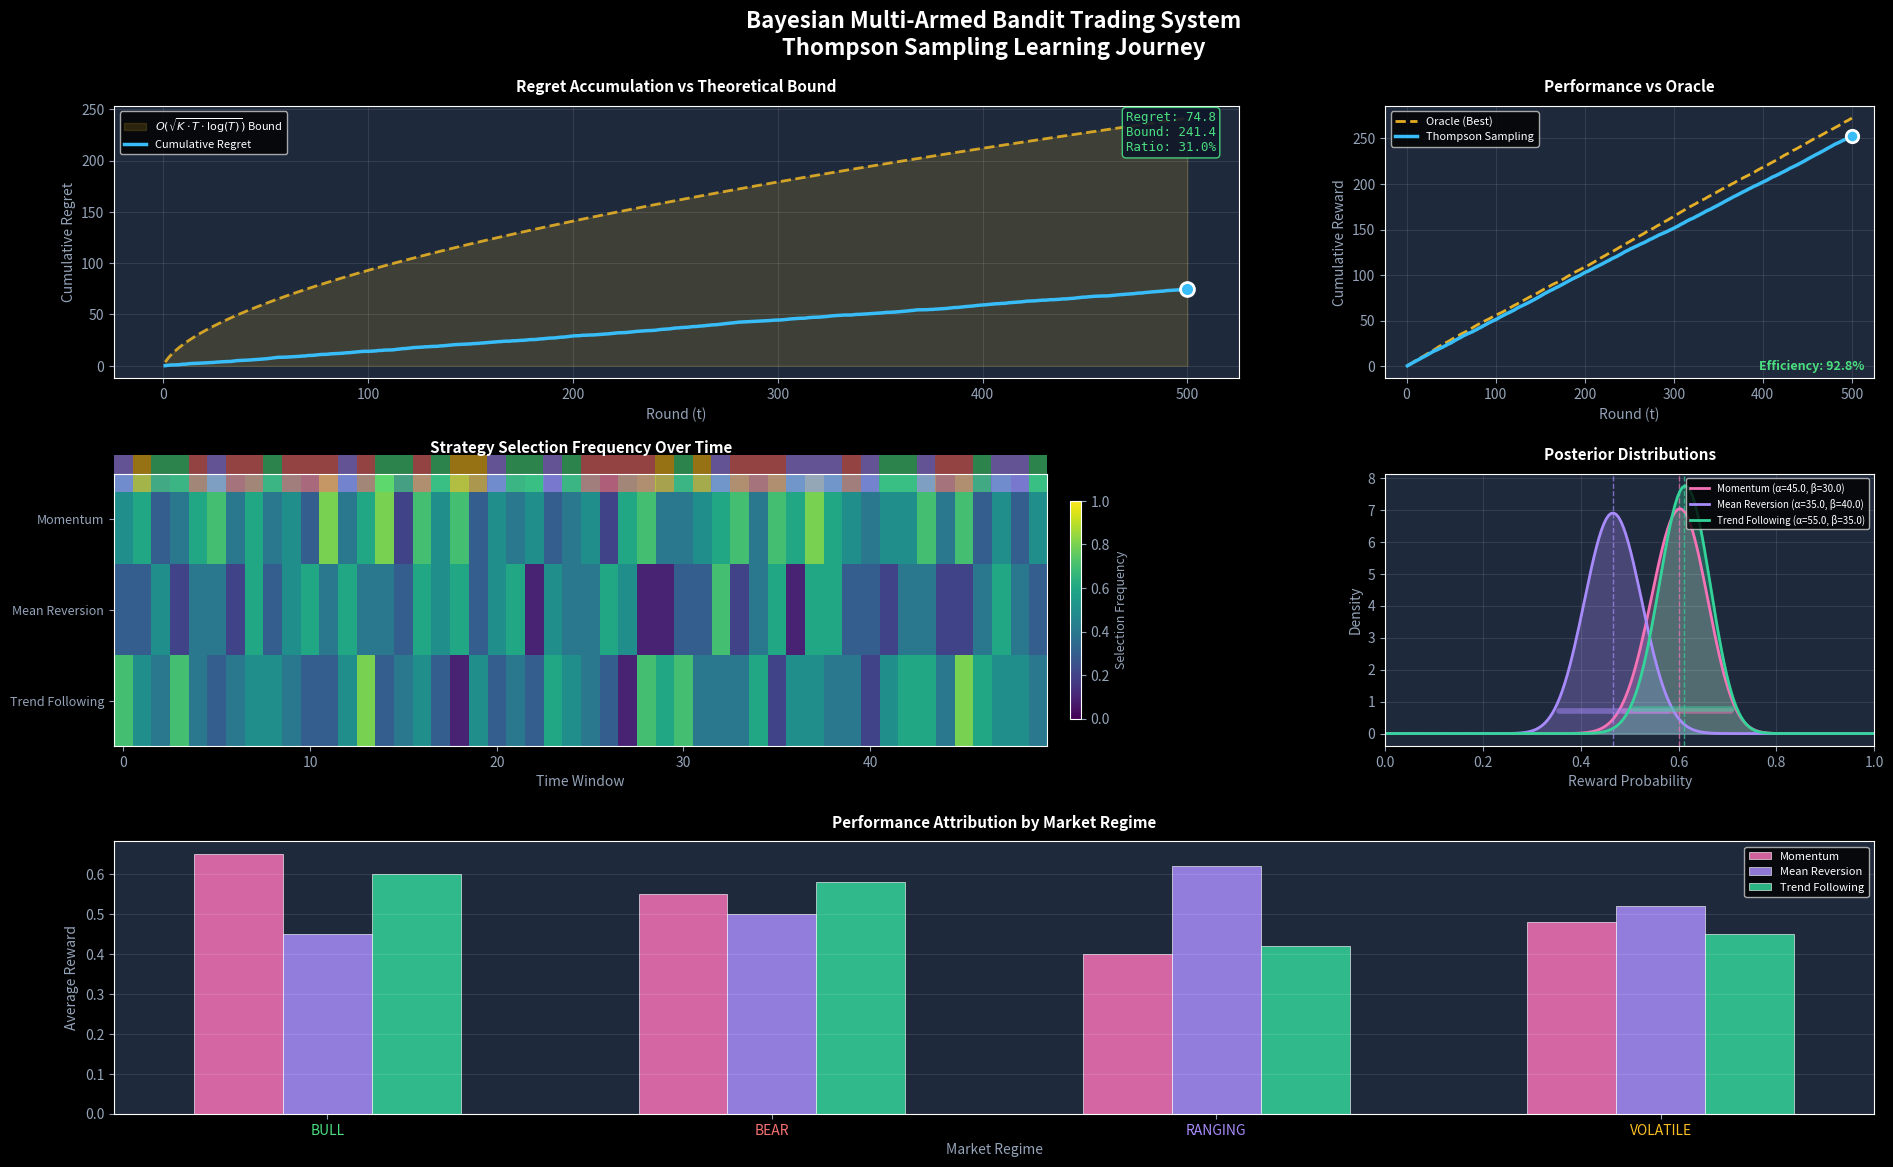

The matplotlib source for this figure:
"""
Visualization Module - Five Interconnected Matplotlib Visualizations
Creates the cinematic visual narrative of Bayesian learning
"""

import numpy as np
import matplotlib.pyplot as plt
import matplotlib.animation as animation
from matplotlib.gridspec import GridSpec
from matplotlib.patches import Rectangle
from scipy import stats
from typing import Dict, List, Optional
import warnings
warnings.filterwarnings('ignore')

# Set style for premium dark theme
plt.style.use('dark_background')


class BayesianTradingVisualizer:
    """
    Creates all five visualizations for the Bayesian trading system:
    1. Regret accumulation vs theoretical bounds
    2. Strategy performance comparison
    3. Temporal selection heatmap
    4. Bayesian posterior evolution
    5. Performance attribution by regime
    """
    
    # Color palette
    COLORS = {
        'Momentum': '#f472b6',        # Pink
        'Mean Reversion': '#a78bfa',  # Purple
        'Trend Following': '#34d399', # Green
        'Oracle': '#fbbf24',          # Amber
        'Thompson': '#38bdf8',        # Cyan
        'regret': '#38bdf8',
        'bound': '#fbbf24',
        'BULL': '#4ade80',
        'BEAR': '#f87171',
        'RANGING': '#a78bfa',
        'VOLATILE': '#fbbf24'
    }
    
    def __init__(self, figsize: tuple = (20, 12)):
        self.figsize = figsize
        self.fig = None
        self.axes = {}
        
    def create_dashboard(self) -> plt.Figure:
        """Create the main dashboard layout with all 5 visualizations"""
        self.fig = plt.figure(figsize=self.figsize, facecolor='#0f172a')
        self.fig.suptitle(
            'Bayesian Multi-Armed Bandit Trading System\n'
            'Thompson Sampling Learning Journey',
            fontsize=16, fontweight='bold', color='white', y=0.98
        )
        
        # Create grid layout
        gs = GridSpec(3, 3, figure=self.fig, hspace=0.35, wspace=0.3,
                      left=0.06, right=0.94, top=0.90, bottom=0.06)
        
        # Viz 1: Regret (top-left, spans 2 columns)
        self.axes['regret'] = self.fig.add_subplot(gs[0, :2])
        self.axes['regret'].set_facecolor('#1e293b')
        
        # Viz 2: Performance (top-right)
        self.axes['performance'] = self.fig.add_subplot(gs[0, 2])
        self.axes['performance'].set_facecolor('#1e293b')
        
        # Viz 3: Heatmap (middle-left, spans 2 columns)
        self.axes['heatmap'] = self.fig.add_subplot(gs[1, :2])
        self.axes['heatmap'].set_facecolor('#1e293b')
        
        # Viz 4: Posterior (middle-right)
        self.axes['posterior'] = self.fig.add_subplot(gs[1, 2])
        self.axes['posterior'].set_facecolor('#1e293b')
        
        # Viz 5: Attribution (bottom, spans all columns)
        self.axes['attribution'] = self.fig.add_subplot(gs[2, :])
        self.axes['attribution'].set_facecolor('#1e293b')
        
        return self.fig
    
    def plot_regret(self, regret_data: Dict, ax: Optional[plt.Axes] = None) -> None:
        """
        Viz 1: Real-time regret accumulation vs theoretical bounds
        Shows cumulative regret staying below O(√(K·T·log(T))) bound
        """
        ax = ax or self.axes.get('regret')
        ax.clear()
        ax.set_facecolor('#1e293b')
        
        rounds = regret_data.get('rounds', [])
        cumulative = regret_data.get('cumulative', [])
        bound = regret_data.get('theoretical_bound', [])
        
        if not rounds:
            ax.text(0.5, 0.5, 'Waiting for data...', transform=ax.transAxes,
                   ha='center', va='center', fontsize=12, color='#94a3b8')
            return
        
        # Plot theoretical bound as filled area
        ax.fill_between(rounds, 0, bound, alpha=0.15, color=self.COLORS['bound'],
                        label=r'$O(\sqrt{K \cdot T \cdot \log(T)})$ Bound')
        ax.plot(rounds, bound, '--', color=self.COLORS['bound'], linewidth=2, alpha=0.8)
        
        # Plot cumulative regret
        ax.plot(rounds, cumulative, color=self.COLORS['regret'], linewidth=2.5,
                label='Cumulative Regret')
        
        # Highlight current point
        if len(rounds) > 0:
            ax.scatter([rounds[-1]], [cumulative[-1]], color=self.COLORS['regret'],
                      s=100, zorder=5, edgecolor='white', linewidth=2)
        
        # Stats box
        if len(cumulative) > 0:
            ratio = cumulative[-1] / bound[-1] * 100 if bound[-1] > 0 else 0
            color = '#4ade80' if ratio < 100 else '#f87171'
            stats_text = f'Regret: {cumulative[-1]:.1f}\nBound: {bound[-1]:.1f}\nRatio: {ratio:.1f}%'
            ax.text(0.98, 0.98, stats_text, transform=ax.transAxes, fontsize=9,
                   verticalalignment='top', horizontalalignment='right',
                   bbox=dict(boxstyle='round', facecolor='#0f172a', edgecolor=color, alpha=0.9),
                   color=color, family='monospace')
        
        ax.set_xlabel('Round (t)', fontsize=10, color='#94a3b8')
        ax.set_ylabel('Cumulative Regret', fontsize=10, color='#94a3b8')
        ax.set_title('Regret Accumulation vs Theoretical Bound', fontsize=11, 
                    fontweight='bold', color='white', pad=10)
        ax.legend(loc='upper left', fontsize=8, framealpha=0.8)
        ax.grid(True, alpha=0.1)
        ax.tick_params(colors='#94a3b8')
        
    def plot_performance(self, performance_data: Dict, ax: Optional[plt.Axes] = None) -> None:
        """
        Viz 2: Strategy performance comparison against oracle baseline
        Shows cumulative rewards for all strategies + Thompson + Oracle
        """
        ax = ax or self.axes.get('performance')
        ax.clear()
        ax.set_facecolor('#1e293b')
        
        rounds = performance_data.get('rounds', [])
        
        if not rounds:
            ax.text(0.5, 0.5, 'Waiting for data...', transform=ax.transAxes,
                   ha='center', va='center', fontsize=12, color='#94a3b8')
            return
        
        # Plot oracle baseline (dashed)
        oracle = performance_data.get('oracle', [])
        if oracle:
            ax.plot(rounds, oracle, '--', color=self.COLORS['Oracle'], 
                   linewidth=2, label='Oracle (Best)', alpha=0.9)
        
        # Plot Thompson Sampling (prominent)
        thompson = performance_data.get('thompson', [])
        if thompson:
            ax.plot(rounds, thompson, color=self.COLORS['Thompson'],
                   linewidth=2.5, label='Thompson Sampling')
            ax.scatter([rounds[-1]], [thompson[-1]], color=self.COLORS['Thompson'],
                      s=80, zorder=5, edgecolor='white', linewidth=2)
        
        # Efficiency
        if oracle and thompson and len(oracle) > 0:
            efficiency = thompson[-1] / oracle[-1] * 100 if oracle[-1] > 0 else 0
            color = '#4ade80' if efficiency > 90 else '#fbbf24' if efficiency > 75 else '#f87171'
            ax.text(0.98, 0.02, f'Efficiency: {efficiency:.1f}%', transform=ax.transAxes,
                   fontsize=9, ha='right', va='bottom', color=color, fontweight='bold')
        
        ax.set_xlabel('Round (t)', fontsize=10, color='#94a3b8')
        ax.set_ylabel('Cumulative Reward', fontsize=10, color='#94a3b8')
        ax.set_title('Performance vs Oracle', fontsize=11,
                    fontweight='bold', color='white', pad=10)
        ax.legend(loc='upper left', fontsize=8, framealpha=0.8)
        ax.grid(True, alpha=0.1)
        ax.tick_params(colors='#94a3b8')
        
    def plot_heatmap(self, selection_data: Dict, ax: Optional[plt.Axes] = None) -> None:
        """
        Viz 3: Temporal selection heatmap showing exploration-exploitation balance
        Time windows on X, strategies on Y, color = selection frequency
        """
        ax = ax or self.axes.get('heatmap')
        ax.clear()
        ax.set_facecolor('#1e293b')
        
        selections = selection_data.get('selections', {})
        regimes = selection_data.get('regimes', [])
        
        if not selections or not any(len(v) > 0 for v in selections.values()):
            ax.text(0.5, 0.5, 'Waiting for data...', transform=ax.transAxes,
                   ha='center', va='center', fontsize=12, color='#94a3b8')
            return
        
        strategies = list(selections.keys())
        n_rounds = len(list(selections.values())[0])
        window_size = max(1, n_rounds // 50)  # ~50 windows
        n_windows = (n_rounds + window_size - 1) // window_size
        
        # Build frequency matrix
        freq_matrix = np.zeros((len(strategies), n_windows))
        
        for i, strategy in enumerate(strategies):
            sel_array = np.array(selections[strategy])
            for w in range(n_windows):
                start = w * window_size
                end = min((w + 1) * window_size, n_rounds)
                if end > start:
                    freq_matrix[i, w] = sel_array[start:end].mean()
        
        # Plot heatmap
        im = ax.imshow(freq_matrix, aspect='auto', cmap='viridis',
                      vmin=0, vmax=1, interpolation='nearest')
        
        # Plot regime bands at top
        if regimes:
            regime_colors = [self.COLORS.get(r, '#64748b') for r in regimes[::window_size]]
            for w, color in enumerate(regime_colors[:n_windows]):
                ax.add_patch(Rectangle((w - 0.5, -0.7), 1, 0.4, 
                            facecolor=color, alpha=0.6, clip_on=False))
        
        ax.set_yticks(range(len(strategies)))
        ax.set_yticklabels(strategies, fontsize=9, color='#e2e8f0')
        ax.set_xlabel('Time Window', fontsize=10, color='#94a3b8')
        ax.set_title('Strategy Selection Frequency Over Time', fontsize=11,
                    fontweight='bold', color='white', pad=15)
        ax.tick_params(colors='#94a3b8')
        
        # Colorbar
        cbar = plt.colorbar(im, ax=ax, shrink=0.8, pad=0.02)
        cbar.set_label('Selection Frequency', fontsize=9, color='#94a3b8')
        cbar.ax.tick_params(colors='#94a3b8')
        
    def plot_posteriors(self, posteriors: Dict, ax: Optional[plt.Axes] = None) -> None:
        """
        Viz 4: Bayesian posterior evolution with shrinking credible intervals
        Shows Beta distributions for each arm
        """
        ax = ax or self.axes.get('posterior')
        ax.clear()
        ax.set_facecolor('#1e293b')
        
        if not posteriors:
            ax.text(0.5, 0.5, 'Waiting for data...', transform=ax.transAxes,
                   ha='center', va='center', fontsize=12, color='#94a3b8')
            return
        
        x = np.linspace(0.001, 0.999, 200)
        
        for name, params in posteriors.items():
            alpha = params['alpha']
            beta = params['beta']
            color = self.COLORS.get(name, '#64748b')
            
            # Plot Beta PDF
            y = stats.beta.pdf(x, alpha, beta)
            ax.fill_between(x, y, alpha=0.3, color=color)
            ax.plot(x, y, color=color, linewidth=2, label=f'{name} (α={alpha:.1f}, β={beta:.1f})')
            
            # Mark mean
            mean = alpha / (alpha + beta)
            ax.axvline(mean, color=color, linestyle='--', alpha=0.7, linewidth=1)
            
            # Mark 95% CI
            ci_low = stats.beta.ppf(0.025, alpha, beta)
            ci_high = stats.beta.ppf(0.975, alpha, beta)
            y_max = stats.beta.pdf(mean, alpha, beta)
            ax.plot([ci_low, ci_high], [y_max * 0.1] * 2, color=color, 
                   linewidth=4, alpha=0.5, solid_capstyle='round')
        
        ax.set_xlabel('Reward Probability', fontsize=10, color='#94a3b8')
        ax.set_ylabel('Density', fontsize=10, color='#94a3b8')
        ax.set_title('Posterior Distributions', fontsize=11,
                    fontweight='bold', color='white', pad=10)
        ax.legend(loc='upper right', fontsize=7, framealpha=0.8)
        ax.set_xlim(0, 1)
        ax.grid(True, alpha=0.1)
        ax.tick_params(colors='#94a3b8')
        
    def plot_attribution(self, attribution_data: Dict, ax: Optional[plt.Axes] = None) -> None:
        """
        Viz 5: Performance attribution across market regimes
        Grouped bar chart showing strategy performance per regime
        """
        ax = ax or self.axes.get('attribution')
        ax.clear()
        ax.set_facecolor('#1e293b')
        
        regime_performance = attribution_data.get('regime_performance', {})
        
        if not regime_performance:
            ax.text(0.5, 0.5, 'Waiting for data...', transform=ax.transAxes,
                   ha='center', va='center', fontsize=12, color='#94a3b8')
            return
        
        regimes = list(regime_performance.keys())
        strategies = list(list(regime_performance.values())[0].keys()) if regime_performance else []
        
        if not strategies:
            return
        
        x = np.arange(len(regimes))
        width = 0.2
        
        for i, strategy in enumerate(strategies):
            values = [regime_performance[r].get(strategy, 0) for r in regimes]
            offset = (i - len(strategies) / 2 + 0.5) * width
            bars = ax.bar(x + offset, values, width, 
                         label=strategy, color=self.COLORS.get(strategy, '#64748b'),
                         alpha=0.85, edgecolor='white', linewidth=0.5)
        
        ax.set_xlabel('Market Regime', fontsize=10, color='#94a3b8')
        ax.set_ylabel('Average Reward', fontsize=10, color='#94a3b8')
        ax.set_title('Performance Attribution by Market Regime', fontsize=11,
                    fontweight='bold', color='white', pad=10)
        ax.set_xticks(x)
        ax.set_xticklabels(regimes, fontsize=10, color='#e2e8f0')
        ax.legend(loc='upper right', fontsize=8, framealpha=0.8)
        ax.grid(True, alpha=0.1, axis='y')
        ax.tick_params(colors='#94a3b8')
        
        # Add regime colors to x-axis labels
        for i, regime in enumerate(regimes):
            ax.get_xticklabels()[i].set_color(self.COLORS.get(regime, '#94a3b8'))
    
    def update_all(self, data: Dict) -> None:
        """Update all visualizations with new data"""
        self.plot_regret(data.get('regret', {}))
        self.plot_performance(data.get('performance', {}))
        self.plot_heatmap(data.get('heatmap', {}))
        self.plot_posteriors(data.get('posteriors', {}))
        self.plot_attribution(data.get('attribution', {}))
        self.fig.canvas.draw_idle()
        
    def save(self, filename: str, dpi: int = 150) -> None:
        """Save the dashboard to file"""
        self.fig.savefig(filename, dpi=dpi, facecolor='#0f172a', 
                        edgecolor='none', bbox_inches='tight')
        print(f"Saved visualization to {filename}")
        
    def show(self) -> None:
        """Display the dashboard"""
        plt.show()


def create_standalone_figures(data: Dict, output_dir: str = '.') -> None:
    """Create individual high-resolution figures for each visualization"""
    import os
    
    os.makedirs(output_dir, exist_ok=True)
    viz = BayesianTradingVisualizer()
    
    # Figure 1: Regret
    fig1, ax1 = plt.subplots(figsize=(12, 6), facecolor='#0f172a')
    ax1.set_facecolor('#1e293b')
    viz.plot_regret(data.get('regret', {}), ax1)
    fig1.tight_layout()
    fig1.savefig(f'{output_dir}/01_regret_analysis.png', dpi=200, facecolor='#0f172a')
    plt.close(fig1)
    
    # Figure 2: Performance
    fig2, ax2 = plt.subplots(figsize=(10, 6), facecolor='#0f172a')
    ax2.set_facecolor('#1e293b')
    viz.plot_performance(data.get('performance', {}), ax2)
    fig2.tight_layout()
    fig2.savefig(f'{output_dir}/02_performance_comparison.png', dpi=200, facecolor='#0f172a')
    plt.close(fig2)
    
    # Figure 3: Heatmap
    fig3, ax3 = plt.subplots(figsize=(14, 4), facecolor='#0f172a')
    ax3.set_facecolor('#1e293b')
    viz.plot_heatmap(data.get('heatmap', {}), ax3)
    fig3.tight_layout()
    fig3.savefig(f'{output_dir}/03_selection_heatmap.png', dpi=200, facecolor='#0f172a')
    plt.close(fig3)
    
    # Figure 4: Posteriors
    fig4, ax4 = plt.subplots(figsize=(10, 6), facecolor='#0f172a')
    ax4.set_facecolor('#1e293b')
    viz.plot_posteriors(data.get('posteriors', {}), ax4)
    fig4.tight_layout()
    fig4.savefig(f'{output_dir}/04_posterior_evolution.png', dpi=200, facecolor='#0f172a')
    plt.close(fig4)
    
    # Figure 5: Attribution
    fig5, ax5 = plt.subplots(figsize=(12, 5), facecolor='#0f172a')
    ax5.set_facecolor('#1e293b')
    viz.plot_attribution(data.get('attribution', {}), ax5)
    fig5.tight_layout()
    fig5.savefig(f'{output_dir}/05_regime_attribution.png', dpi=200, facecolor='#0f172a')
    plt.close(fig5)
    
    print(f"Saved 5 individual figures to {output_dir}/")


if __name__ == "__main__":
    # Demo with random data
    np.random.seed(42)
    n = 500
    
    demo_data = {
        'regret': {
            'rounds': list(range(1, n + 1)),
            'cumulative': np.cumsum(np.random.uniform(0, 0.3, n)).tolist(),
            'theoretical_bound': [2.5 * np.sqrt(3 * t * np.log(t + 1)) for t in range(1, n + 1)]
        },
        'performance': {
            'rounds': list(range(1, n + 1)),
            'oracle': np.cumsum(np.random.uniform(0.4, 0.7, n)).tolist(),
            'thompson': np.cumsum(np.random.uniform(0.35, 0.65, n)).tolist()
        },
        'heatmap': {
            'selections': {
                'Momentum': (np.random.random(n) > 0.5).tolist(),
                'Mean Reversion': (np.random.random(n) > 0.6).tolist(),
                'Trend Following': (np.random.random(n) > 0.55).tolist()
            },
            'regimes': np.random.choice(['BULL', 'BEAR', 'RANGING', 'VOLATILE'], n).tolist()
        },
        'posteriors': {
            'Momentum': {'alpha': 45, 'beta': 30},
            'Mean Reversion': {'alpha': 35, 'beta': 40},
            'Trend Following': {'alpha': 55, 'beta': 35}
        },
        'attribution': {
            'regime_performance': {
                'BULL': {'Momentum': 0.65, 'Mean Reversion': 0.45, 'Trend Following': 0.60},
                'BEAR': {'Momentum': 0.55, 'Mean Reversion': 0.50, 'Trend Following': 0.58},
                'RANGING': {'Momentum': 0.40, 'Mean Reversion': 0.62, 'Trend Following': 0.42},
                'VOLATILE': {'Momentum': 0.48, 'Mean Reversion': 0.52, 'Trend Following': 0.45}
            }
        }
    }
    
    viz = BayesianTradingVisualizer()
    viz.create_dashboard()
    viz.update_all(demo_data)
    plt.show()
